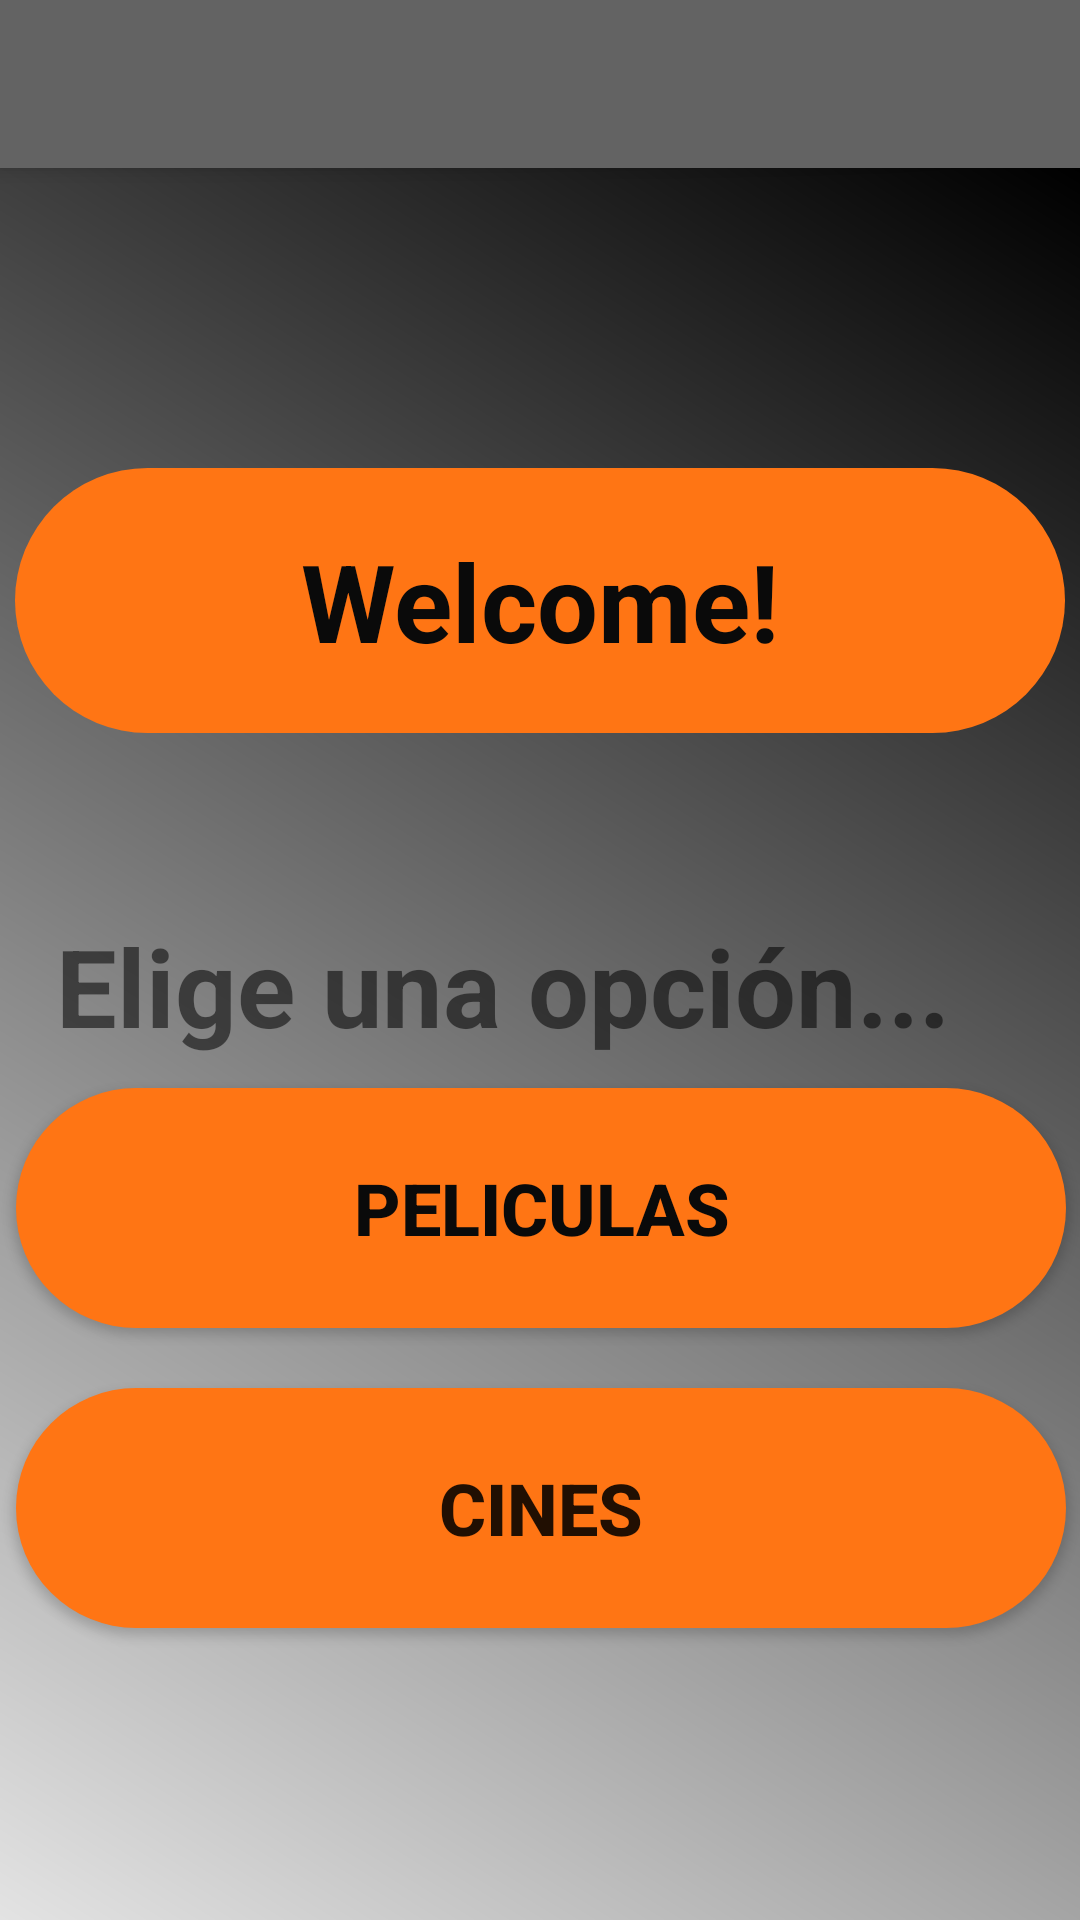

Produce the Android XML layout that renders to this screen, including the resource entries it uses.
<!-- AndroidManifest.xml: application theme AppTheme -->
<!-- res/layout/app_bar_decision.xml -->
<?xml version="1.0" encoding="utf-8"?>
<android.support.design.widget.CoordinatorLayout
        xmlns:android="http://schemas.android.com/apk/res/android"
        xmlns:app="http://schemas.android.com/apk/res-auto"
        xmlns:tools="http://schemas.android.com/tools"
        android:layout_width="match_parent"
        android:layout_height="match_parent"
        tools:context=".Views.DecisionActivity">

    <android.support.design.widget.AppBarLayout
            android:layout_height="wrap_content"
            android:layout_width="match_parent"
            android:theme="@style/AppTheme.AppBarOverlay">

        <android.support.v7.widget.Toolbar
                android:id="@+id/toolbar"
                android:layout_width="match_parent"
                android:layout_height="?attr/actionBarSize"
                android:background="?attr/colorPrimary"
                app:popupTheme="@style/AppTheme.PopupOverlay"/>

    </android.support.design.widget.AppBarLayout>

    <include layout="@layout/content_decision"/>

</android.support.design.widget.CoordinatorLayout>
<!-- res/layout/content_decision.xml (included above) -->
<?xml version="1.0" encoding="utf-8"?>
<android.support.constraint.ConstraintLayout
        xmlns:android="http://schemas.android.com/apk/res/android"
        xmlns:tools="http://schemas.android.com/tools"
        xmlns:app="http://schemas.android.com/apk/res-auto"
        android:layout_width="match_parent"
        android:layout_height="match_parent"
        android:background="@drawable/background"
        app:layout_behavior="@string/appbar_scrolling_view_behavior"
        tools:showIn="@layout/app_bar_decision"
        tools:context=".Views.DecisionActivity">
    <TextView
            android:text="Welcome!"
            android:layout_width="350dp"
            android:layout_height="wrap_content"
            android:textAlignment="center"
            android:padding="20dp"
            android:background="@drawable/round_custom"
            android:id="@+id/tvWelcome" app:layout_constraintTop_toTopOf="parent"
            android:layout_marginTop="100dp" app:layout_constraintStart_toStartOf="parent"
            android:layout_marginStart="8dp" app:layout_constraintEnd_toEndOf="parent"
            android:layout_marginEnd="8dp" android:textSize="36sp" android:textStyle="bold"
            android:textColor="@color/colorNegro"/>
    <TextView
            android:layout_height="5dp"
            android:background="@color/common_google_signin_btn_text_dark_default"
            android:id="@+id/tvRaya"
            app:layout_constraintEnd_toEndOf="@+id/tvWelcome"
            app:layout_constraintStart_toStartOf="@+id/tvWelcome"
            app:layout_constraintHorizontal_bias="0.496"
            app:layout_constraintTop_toBottomOf="@+id/tvWelcome" android:layout_width="350dp"
            android:layout_marginTop="5dp"/>
    <TextView
            android:text="Elige una opción..."
            android:layout_width="wrap_content"
            android:layout_height="wrap_content"
            android:id="@+id/tvDecision"
            app:layout_constraintStart_toStartOf="parent"
            android:layout_marginStart="8dp" app:layout_constraintEnd_toEndOf="parent"
            android:layout_marginEnd="8dp" android:textSize="36sp" android:textStyle="bold"
            android:textColor="@color/common_google_signin_btn_text_dark_default"
            android:layout_marginTop="50dp" app:layout_constraintTop_toBottomOf="@+id/tvRaya"
            app:layout_constraintHorizontal_bias="0.23"/>
    <Button
            android:text="Peliculas"
            android:layout_width="350dp"
            android:layout_height="80dp"
            android:id="@+id/btnPeliculas" android:layout_marginTop="10dp"
            app:layout_constraintTop_toBottomOf="@+id/tvDecision" app:layout_constraintStart_toStartOf="parent"
            android:layout_marginStart="8dp" app:layout_constraintEnd_toEndOf="parent"
            android:layout_marginEnd="8dp" android:textStyle="bold" android:textColor="@color/colorNegro"
            android:background="@drawable/round_custom" android:textSize="24sp"
            app:layout_constraintHorizontal_bias="0.488"/>
    <Button
            android:text="Cines"
            android:layout_width="350dp"
            android:layout_height="80dp"
            android:id="@+id/btnCines" android:layout_marginTop="20dp"
            app:layout_constraintTop_toBottomOf="@+id/btnPeliculas" app:layout_constraintStart_toStartOf="parent"
            android:layout_marginStart="8dp" app:layout_constraintEnd_toEndOf="parent"
            android:layout_marginEnd="8dp" android:background="@drawable/round_custom" android:textSize="24sp"
            app:layout_constraintHorizontal_bias="0.488" android:textStyle="bold"/>
    <Button
            android:layout_width="80dp"
            android:layout_height="80dp"
            android:background="@drawable/ic_menu_send"
            android:id="@+id/btnAñadirCosas" app:layout_constraintStart_toStartOf="parent"
            android:layout_marginStart="8dp" app:layout_constraintEnd_toEndOf="parent"
            android:layout_marginEnd="8dp" android:layout_marginTop="40dp"
            android:visibility="invisible"
            app:layout_constraintTop_toBottomOf="@+id/btnCines" app:layout_constraintHorizontal_bias="0.8"/>
    <Button
            android:layout_width="80dp"
            android:layout_height="80dp"
            android:id="@+id/btnDeleteCosas" android:layout_marginTop="40dp"
            app:layout_constraintTop_toBottomOf="@+id/btnCines" app:layout_constraintStart_toStartOf="parent"
            android:layout_marginStart="8dp" app:layout_constraintEnd_toStartOf="@+id/btnAñadirCosas"
            android:visibility="invisible"
            android:layout_marginEnd="8dp" android:background="@android:drawable/btn_dialog"/>
</android.support.constraint.ConstraintLayout>
<!-- resources referenced by this layout -->
<resources>
  <color name="colorNegro">#0A0A0A</color>
  <!-- drawable background (drawable) -->
  <shape xmlns:android="http://schemas.android.com/apk/res/android" android:shape="rectangle" >
      <gradient
              android:type="linear"
              android:startColor="#FFE3E3E3"
              android:endColor="#FF000000"
              android:angle="45"/>
  </shape>
  <!-- drawable round_custom (drawable) -->
  <?xml version="1.0" encoding="utf-8"?>
  <shape xmlns:android="http://schemas.android.com/apk/res/android">
  
      <solid android:color="#FF7514"/>
      <corners android:radius="75dp"/>
  
  </shape>
  <style name="AppTheme.AppBarOverlay" parent="ThemeOverlay.AppCompat.Dark.ActionBar" />
  <style name="AppTheme.PopupOverlay" parent="ThemeOverlay.AppCompat.Light" />
  <style name="AppTheme" parent="Theme.AppCompat.Light.DarkActionBar">
          
          <item name="colorPrimary">@color/colorGris</item>
          <item name="colorPrimaryDark">@color/colorNegro</item>
          <item name="colorAccent">@color/colorAccent</item>
      </style>
  <color name="colorGris">#636363</color>
  <color name="colorAccent">#D81B60</color>
</resources>
